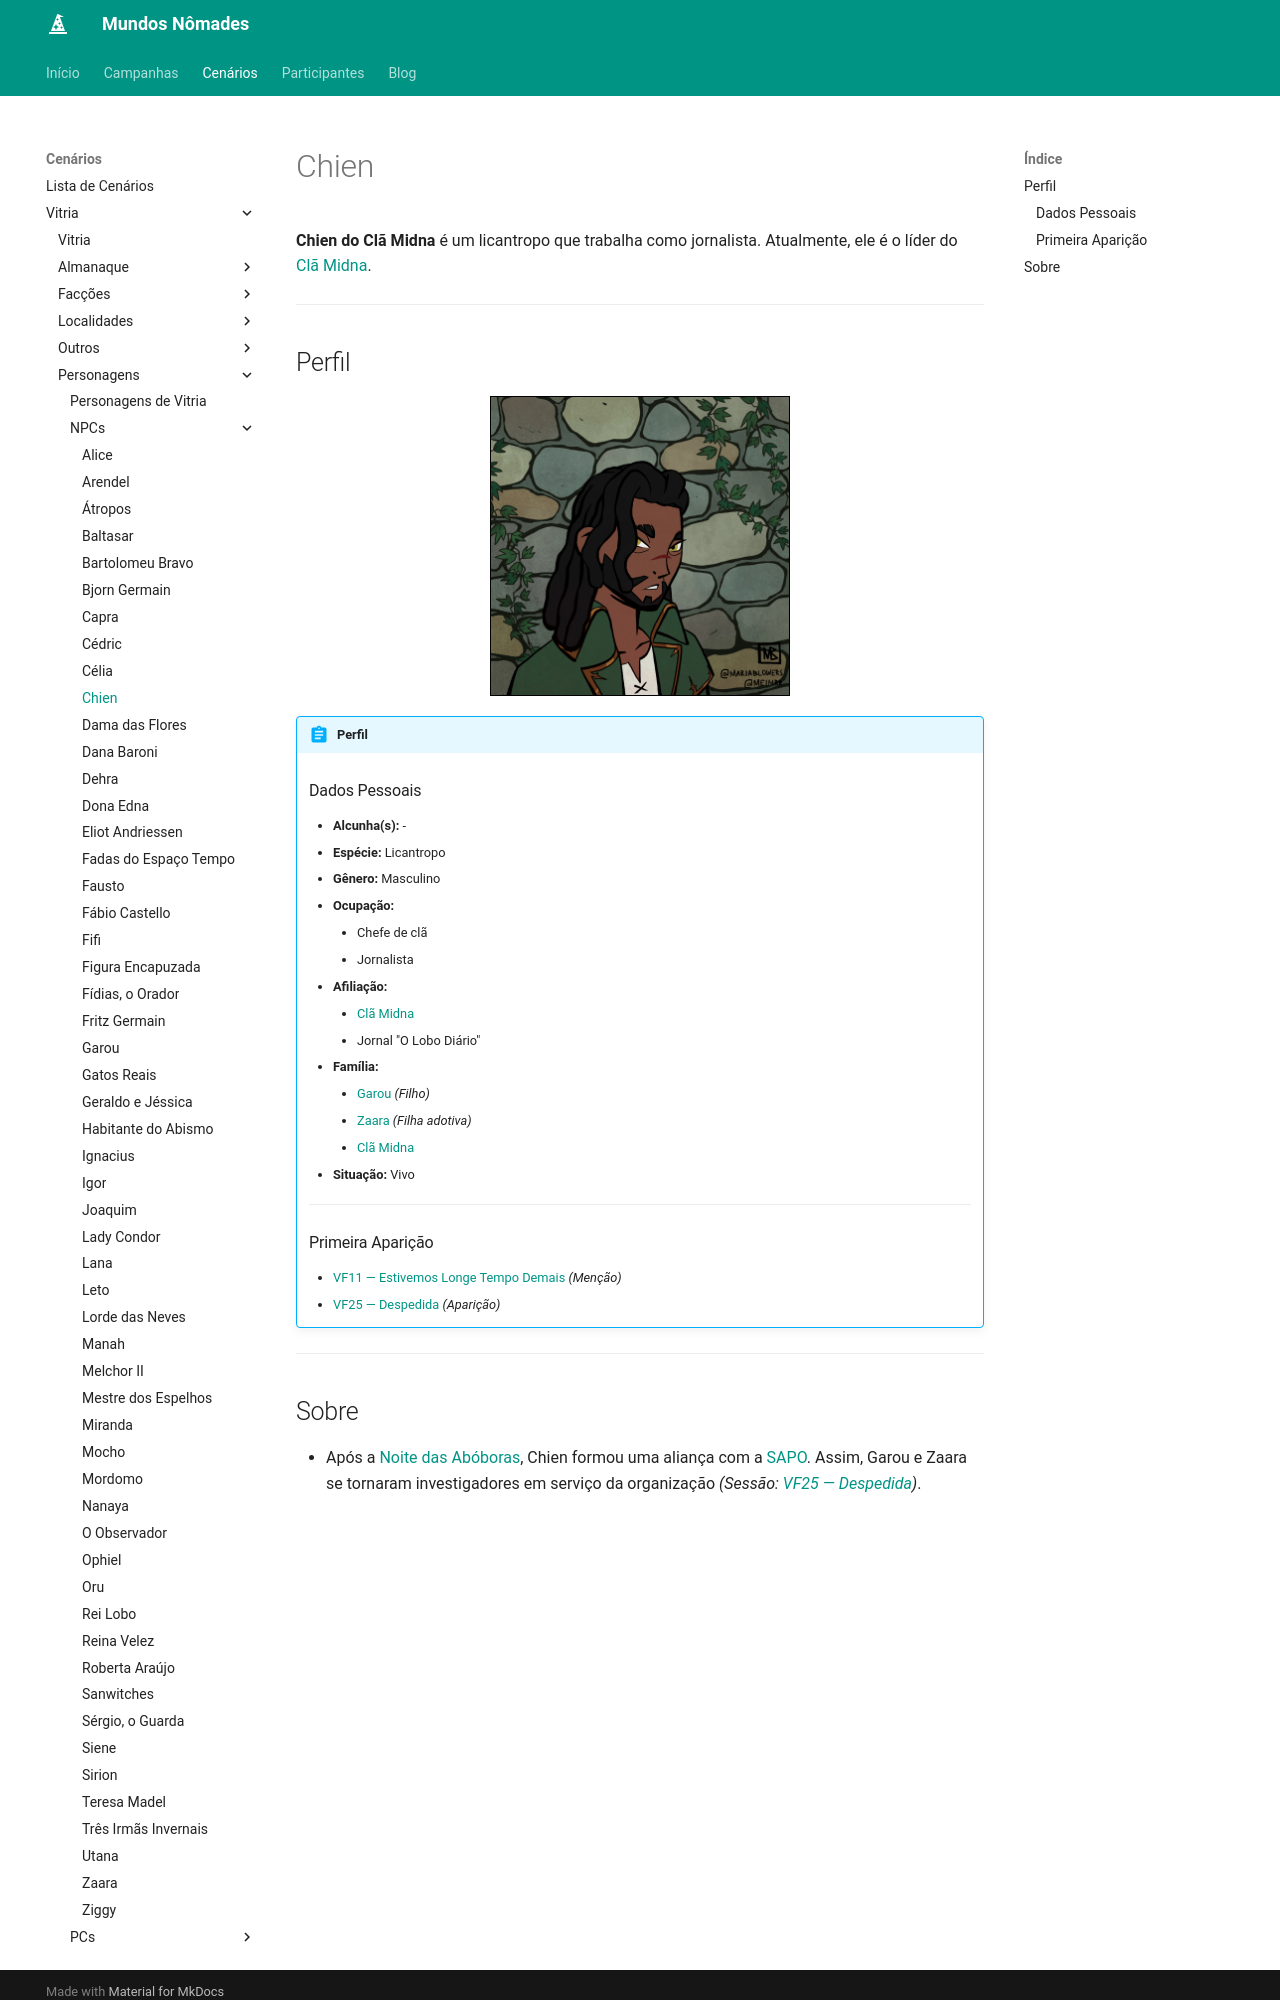

repository: Henrique42/MundosNomades · page: Cenários/Vitria/Personagens/NPCs/Chien/index.html · generator: mkdocs

**Chien do Clã Midna** é um licantropo que trabalha como jornalista. Atualmente, ele é o líder do [[Clã Midna]].

---

## Perfil

<figure align="center">
	<img src="/MundosNomades/img/Vitria/NPCs/Midna - Chien.png" width="300" height="300" style="border: 1px solid black;" alt="Chien Midna">
</figure>

!!! abstract "Perfil"
	### Dados Pessoais
	- **Alcunha(s):** -
	- **Espécie:** Licantropo
	- **Gênero:** Masculino
	- **Ocupação:**
		- Chefe de clã
		- Jornalista
	- **Afiliação:**
		- [[Clã Midna]]
		- Jornal "O Lobo Diário"
	- **Família:**
		- [[Garou]] *(Filho)*
		- [[Zaara]] *(Filha adotiva)*
		- [[Clã Midna]]
	- **Situação:** Vivo
	---
	### Primeira Aparição
	- [[VF11 ― Estivemos Longe Tempo Demais]] *(Menção)*
	- [[VF25 ― Despedida]] *(Aparição)*

---
